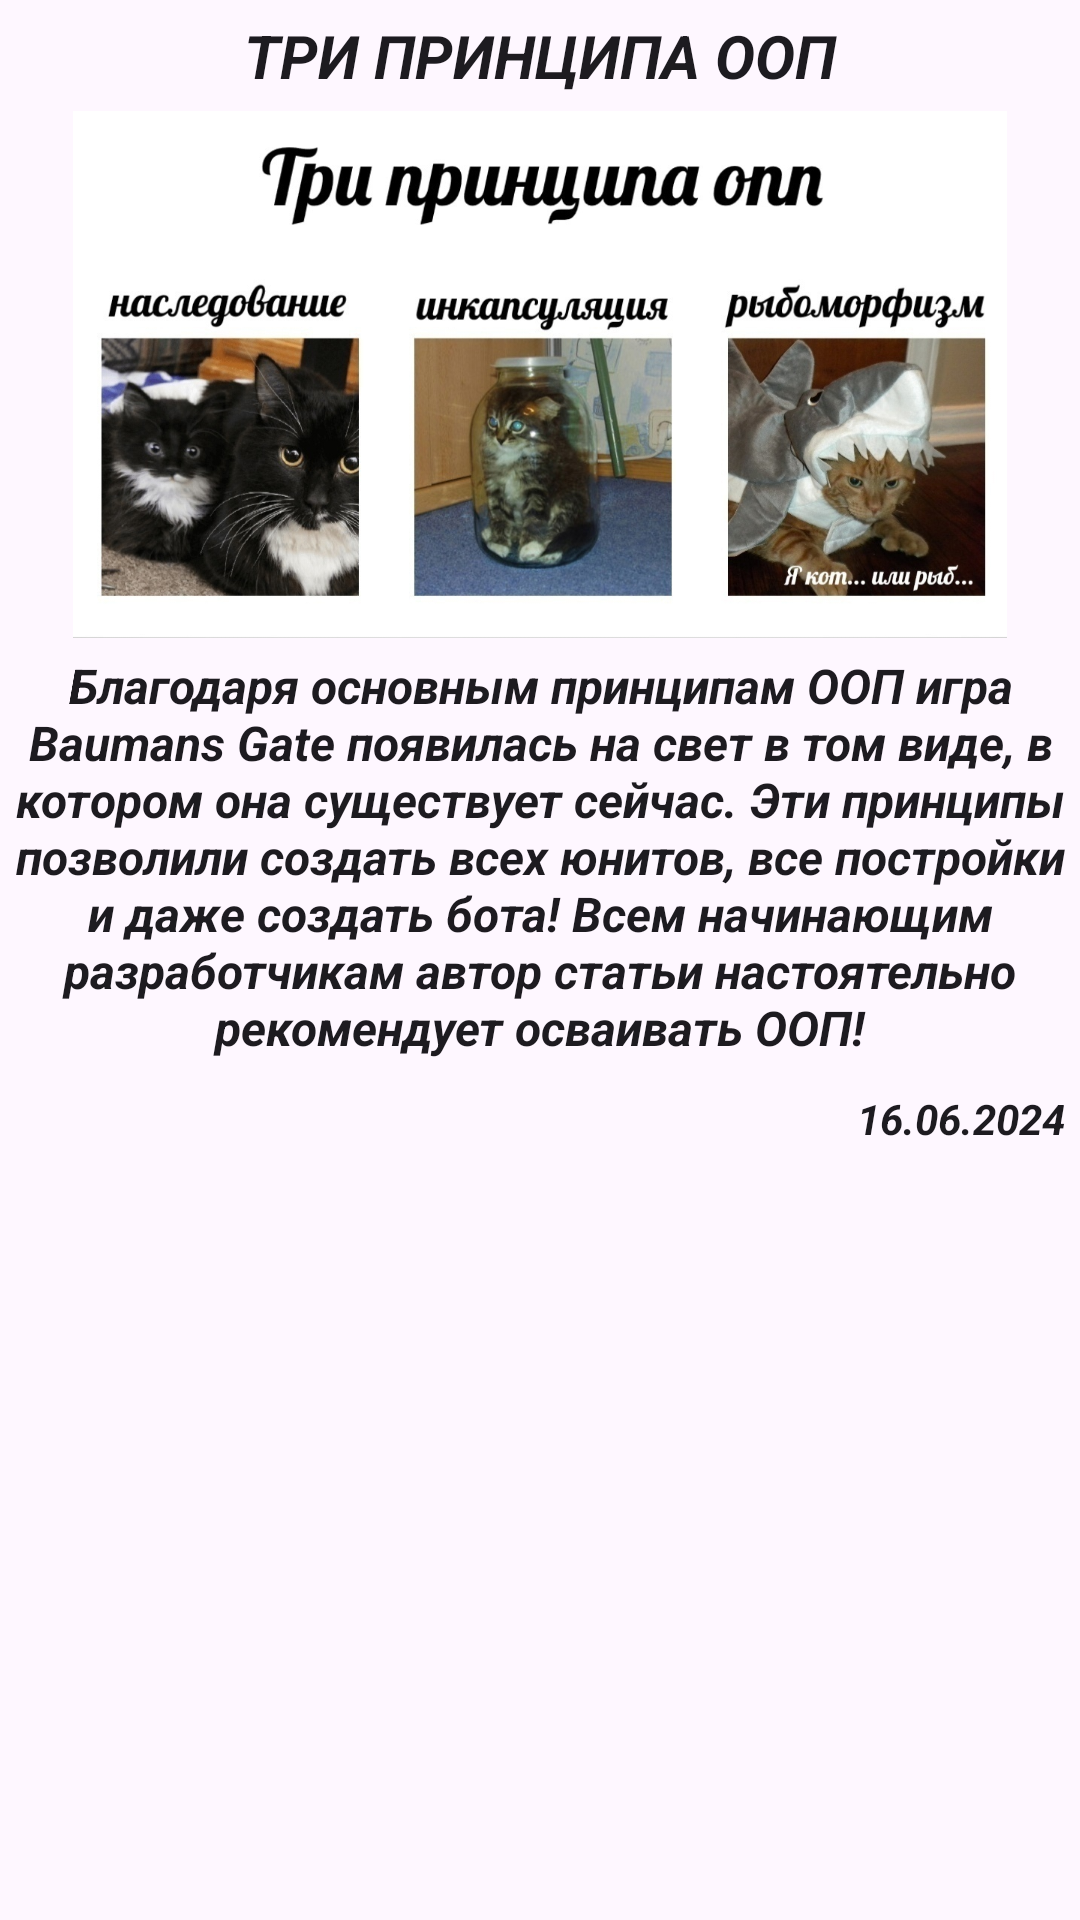

Reconstruct the res/layout file that produces this screen, plus the resources it refers to.
<!-- AndroidManifest.xml: application theme Theme.MyApplication -->
<!-- res/layout/fragment_list_news.xml -->
<?xml version="1.0" encoding="utf-8"?>
<LinearLayout xmlns:android="http://schemas.android.com/apk/res/android"
    xmlns:tools="http://schemas.android.com/tools"
    android:layout_width="match_parent"
    android:layout_height="match_parent"
    xmlns:app="http://schemas.android.com/apk/res-auto"
    android:id="@+id/news_list"
    android:orientation="vertical"
    tools:context=".fragments.ListNewsFragment">
    <ScrollView
        android:id="@+id/news_scroll"
        android:layout_width="match_parent"
        android:layout_height="wrap_content">
        <LinearLayout
            android:id="@+id/scroll_layout"
            android:layout_width="match_parent"
            android:layout_height="wrap_content"
            android:orientation="vertical">
            <LinearLayout
                android:layout_width="match_parent"
                android:layout_height="wrap_content"
                android:orientation="vertical">

                <TextView
                    android:layout_width="match_parent"
                    android:layout_height="wrap_content"
                    android:text="три принципа ооп"
                    android:textAlignment="center"
                    android:textAllCaps="true"
                    android:layout_margin="5dp"
                    android:textSize="20sp" />

                <ImageView
                    android:layout_width="wrap_content"
                    android:layout_height="wrap_content"
                    android:layout_gravity="center_horizontal"
                    android:src="@drawable/ex1"/>
                <TextView
                    android:layout_width="match_parent"
                    android:layout_height="wrap_content"
                    android:layout_margin="5dp"
                    android:text="@string/news_ex1"
                    android:textSize="16sp"
                    android:textAlignment="center" />
                <TextView
                    android:layout_width="match_parent"
                    android:layout_height="wrap_content"
                    android:text="@string/news_ex1_data"
                    android:layout_margin="5dp"
                    android:layout_marginBottom="5dp"
                    android:textAlignment="textEnd"/>
            </LinearLayout>
        </LinearLayout>
    </ScrollView>

</LinearLayout>
<!-- resources referenced by this layout -->
<resources>
  <!-- drawable ex1: png bitmap (drawable-xxxhdpi, 224636 bytes) -->
  <string name="news_ex1">Благодаря основным принципам ООП игра Baumans Gate появилась на свет в том виде, в котором она существует сейчас.
      Эти принципы позволили создать всех юнитов, все постройки и даже создать бота! Всем начинающим разработчикам автор статьи настоятельно рекомендует осваивать ООП!</string>
  <string name="news_ex1_data">16.06.2024</string>
  <style name="Theme.MyApplication" parent="Base.Theme.MyApplication">
          <item name="android:textViewStyle">@font/aldrich</item>
          <item name="android:buttonStyle">@font/aldrich</item>
          <item name="android:textStyle">bold|italic</item>
      </style>
  <style name="Base.Theme.MyApplication" parent="Theme.Material3.DayNight.NoActionBar">
          
          
      </style>
</resources>
